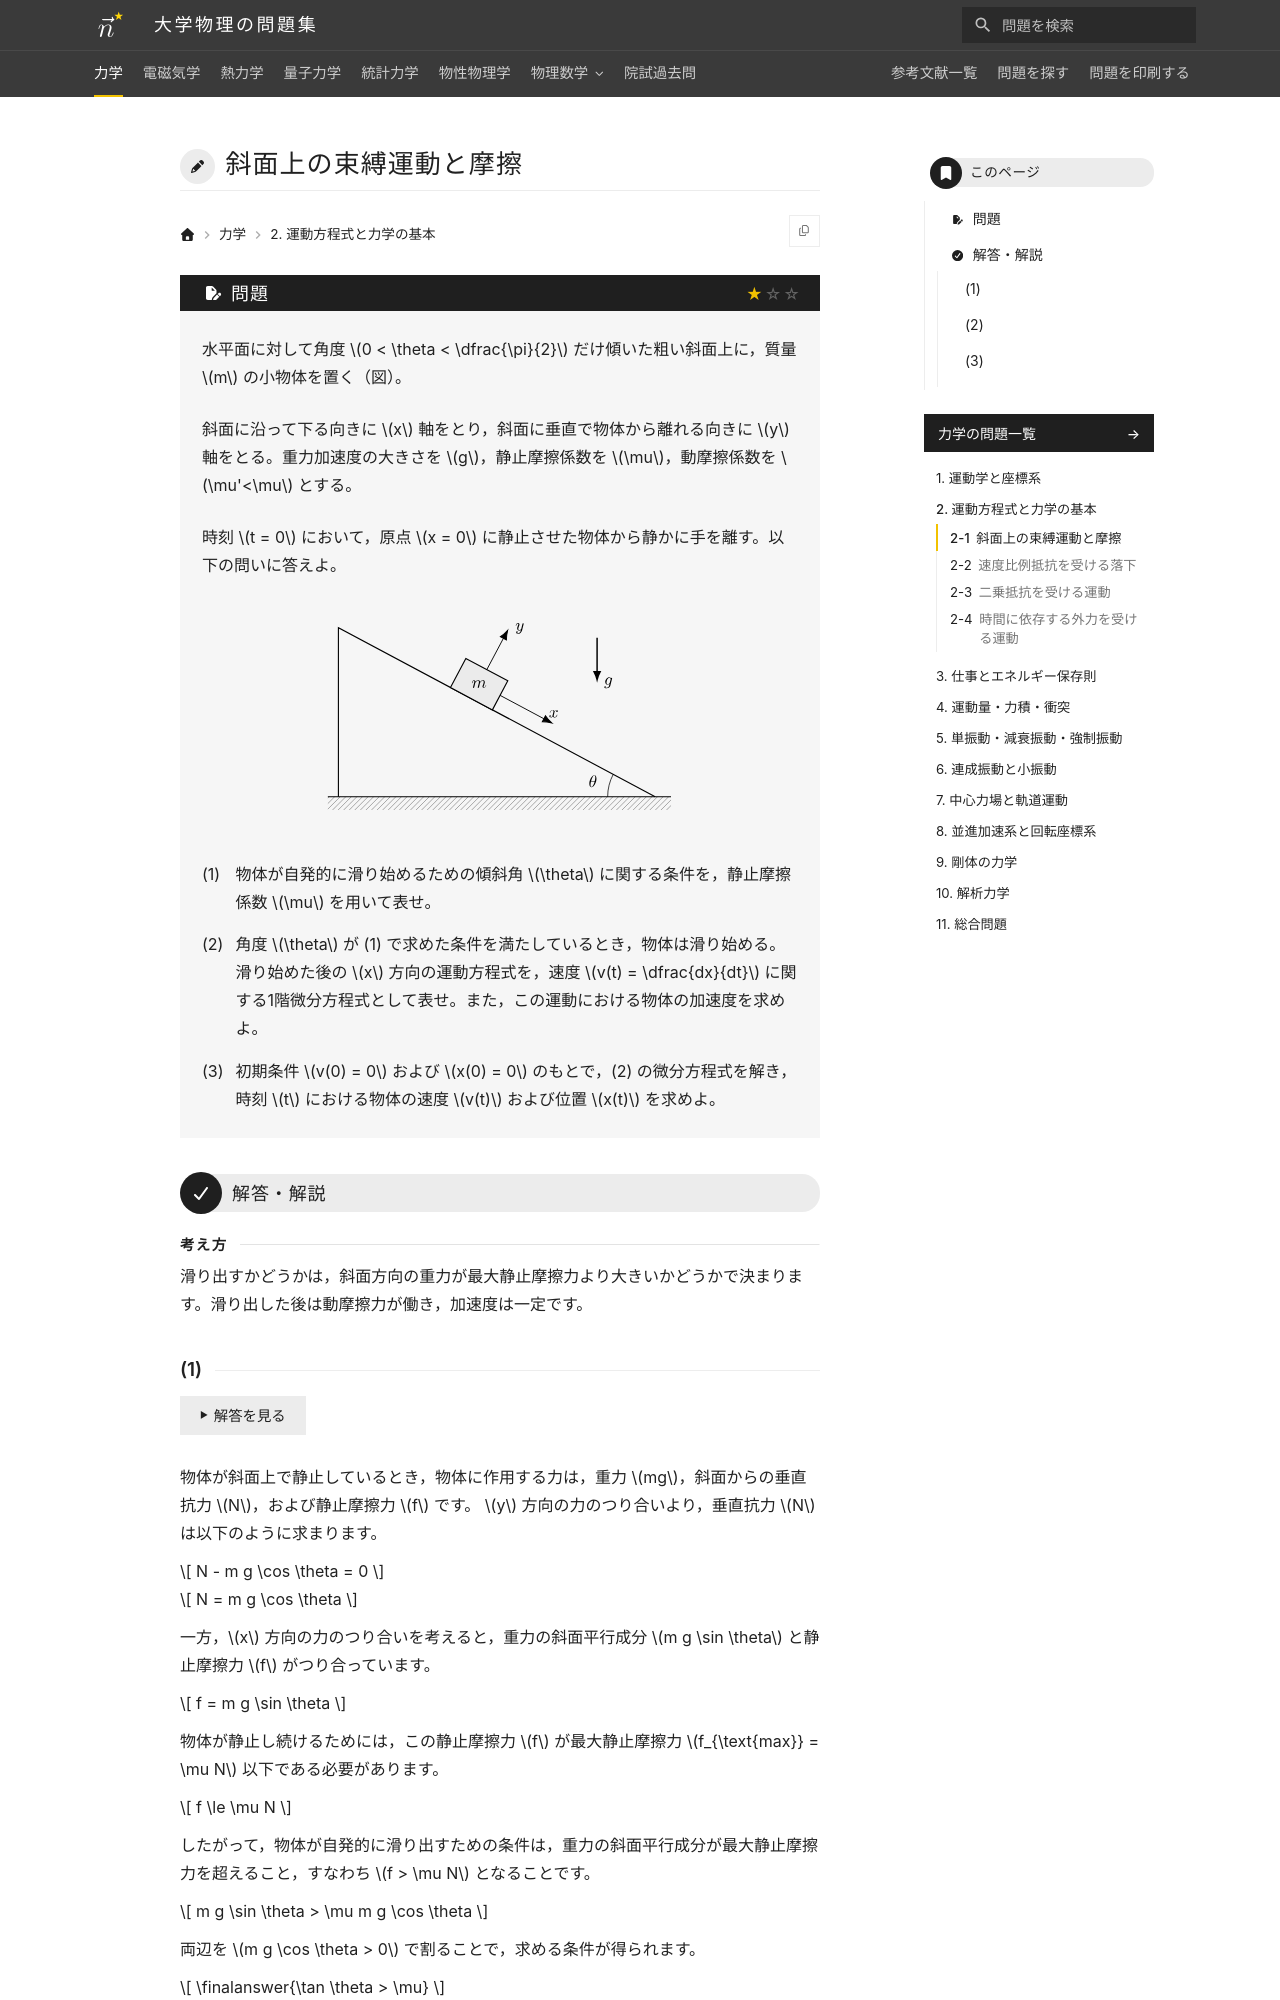

repository: Nanana-2/physics-site · page: 01mechanics/02/02_010/index.html · generator: mkdocs

---
tags:
  - 基本
---

# 斜面上の束縛運動と摩擦

## 問題
水平面に対して角度 $0 < \theta < \dfrac{\pi}{2}$ だけ傾いた粗い斜面上に，質量 $m$ の小物体を置く（図）。

斜面に沿って下る向きに $x$ 軸をとり，斜面に垂直で物体から離れる向きに $y$ 軸をとる。重力加速度の大きさを $g$，静止摩擦係数を $\mu$，動摩擦係数を $\mu'<\mu$ とする。

時刻 $t = 0$ において，原点 $x = 0$ に静止させた物体から静かに手を離す。以下の問いに答えよ。

<figure class="problem-figure" markdown>
![問題の図](../../assets/figures/mechanics/02_010-p-light.svg#only-light)
![問題の図](../../assets/figures/mechanics/02_010-p-dark.svg#only-dark)
</figure>

(1) 物体が自発的に滑り始めるための傾斜角 $\theta$ に関する条件を，静止摩擦係数 $\mu$ を用いて表せ。

(2) 角度 $\theta$ が (1) で求めた条件を満たしているとき，物体は滑り始める。滑り始めた後の $x$ 方向の運動方程式を，速度 $v(t) = \dfrac{dx}{dt}$ に関する1階微分方程式として表せ。また，この運動における物体の加速度を求めよ。

(3) 初期条件 $v(0) = 0$ および $x(0) = 0$ のもとで，(2) の微分方程式を解き，時刻 $t$ における物体の速度 $v(t)$ および位置 $x(t)$ を求めよ。

---

## 解答・解説

<div class="approach" markdown>
滑り出すかどうかは，斜面方向の重力が最大静止摩擦力より大きいかどうかで決まります。滑り出した後は動摩擦力が働き，加速度は一定です。
</div>
